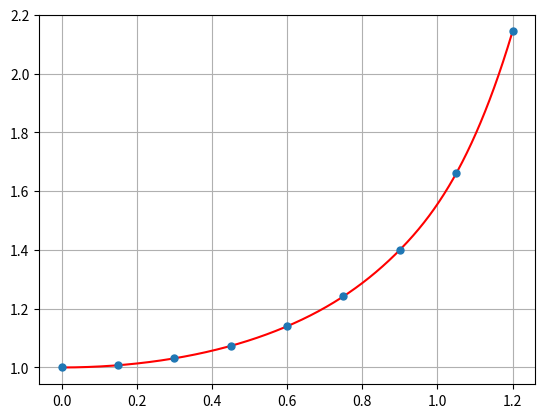

Write Python code to recreate this figure.
import matplotlib.pyplot as plt
import numpy as np
from scipy.interpolate import interp1d

func_x = [0., 0.15, 0.3, 0.45, 0.6, 0.75, 0.9, 1.05, 1.2]
func_y = [1., 1.007568, 1.031121, 1.073456, 1.140228, 1.242129, 1.400176, 1.6603, 2.143460]

x_interp = np.linspace(min(func_x), max(func_x), 1000)
y_interp = interp1d(func_x, func_y, kind='cubic')(x_interp)


def trapeze(x, y):
    return (x[1] - x[0]) / 2 * sum([(y[i] + y[i + 1]) for i in range(len(y) - 1)])

def simpson(x, y):
    return (x[1] - x[0]) / 3 * sum((y[i] + 4 * y[i + 1] + y[i + 2]) for i in range(0, len(y) - 2, 2))

def runge(x, y):
    x1 = [x[i] for i in range(0, len(x), 2)]
    y1 = [y[i] for i in range(0, len(y), 2)]

    # using trapeze method
    eps = abs(trapeze(x, y) - trapeze(x1, y1))
    delta = abs((trapeze(x, y) - trapeze(x1, y1)) / trapeze(x1, y1))
    return eps, delta


# trapeze method
print(trapeze(x_interp, y_interp))

# Simpson method
print(simpson(x_interp, y_interp))

# Runge method
eps, delta = runge(x_interp, y_interp)
print("eps =", eps)
print("delta =", delta)

# graph
plt.plot(x_interp, y_interp, color="red")
plt.plot(func_x, func_y, "o", markersize=5)
plt.grid(True)
plt.show()